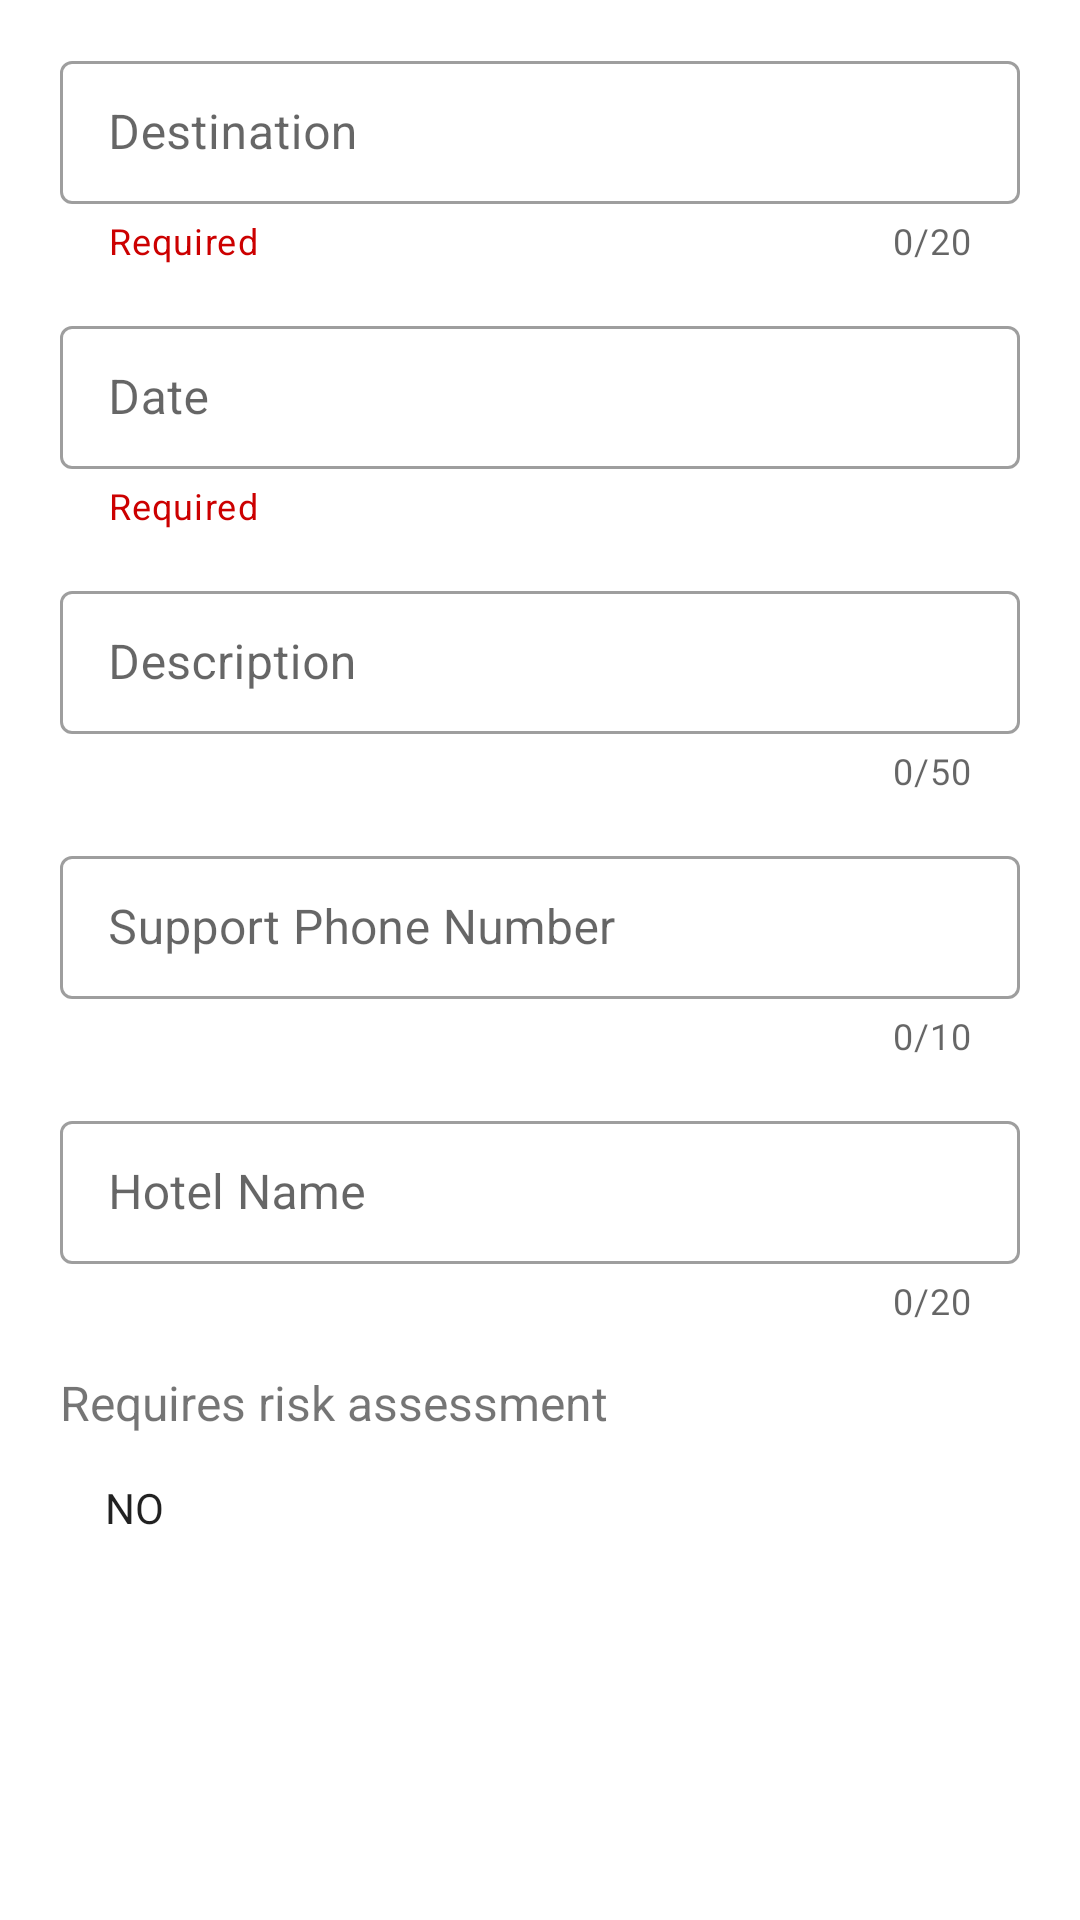

Reconstruct the res/layout file that produces this screen, plus the resources it refers to.
<!-- AndroidManifest.xml: application theme Theme.KotlinNativePercy -->
<!-- res/layout/update_trip_dialog.xml -->
<?xml version="1.0" encoding="utf-8"?>
<ScrollView xmlns:android="http://schemas.android.com/apk/res/android"
    xmlns:tools="http://schemas.android.com/tools"
    android:fillViewport="true"
    android:layout_width="match_parent"
    android:layout_height="match_parent"
    tools:context=".fragment.Entry">

    <androidx.constraintlayout.widget.ConstraintLayout
        xmlns:app="http://schemas.android.com/apk/res-auto"
        android:layout_width="match_parent"
        android:layout_height="wrap_content"
        android:paddingBottom="40dp">

        
        <com.google.android.material.textfield.TextInputLayout
            android:id="@+id/destinationLayout"
            style="@style/Widget.MaterialComponents.TextInputLayout.OutlinedBox.Dense"
            android:layout_marginHorizontal="20dp"
            app:helperText="@string/required"
            android:layout_width="match_parent"
            android:layout_height="wrap_content"
            app:endIconMode="clear_text"
            android:layout_marginTop="15dp"
            app:counterEnabled="true"
            app:counterMaxLength="20"
            app:helperTextTextColor="@android:color/holo_red_dark"
            app:layout_constraintEnd_toEndOf="parent"
            app:layout_constraintStart_toStartOf="parent"
            app:layout_constraintTop_toTopOf="parent">

            <com.google.android.material.textfield.TextInputEditText
                android:id="@+id/destinationUpdate"
                android:layout_width="match_parent"
                android:layout_height="wrap_content"
                android:lines="1"
                android:maxLength="16"
                android:inputType="text"
                android:hint="@string/destination"/>

        </com.google.android.material.textfield.TextInputLayout>


        
        <com.google.android.material.textfield.TextInputLayout
            android:id="@+id/dateLayout"
            style="@style/Widget.MaterialComponents.TextInputLayout.OutlinedBox.Dense"
            android:layout_marginHorizontal="20dp"
            app:helperText="@string/required"
            android:layout_width="match_parent"
            android:layout_height="wrap_content"
            app:endIconMode="clear_text"
            app:helperTextTextColor="@android:color/holo_red_dark"
            android:layout_marginTop="15dp"
            app:layout_constraintEnd_toEndOf="parent"
            app:layout_constraintStart_toStartOf="parent"
            app:layout_constraintTop_toBottomOf="@id/destinationLayout">

            <com.google.android.material.textfield.TextInputEditText
                android:id="@+id/dateUpdate"
                android:layout_width="match_parent"
                android:layout_height="wrap_content"
                android:lines="1"
                android:inputType="date"
                android:hint="@string/date"/>

        </com.google.android.material.textfield.TextInputLayout>


        
        <com.google.android.material.textfield.TextInputLayout
            android:id="@+id/descriptionLayout"
            style="@style/Widget.MaterialComponents.TextInputLayout.OutlinedBox.Dense"
            android:layout_marginHorizontal="20dp"
            android:layout_width="match_parent"
            android:layout_height="wrap_content"
            app:endIconMode="clear_text"
            app:counterEnabled="true"
            app:counterMaxLength="50"
            android:layout_marginTop="15dp"
            app:layout_constraintEnd_toEndOf="parent"
            app:layout_constraintStart_toStartOf="parent"
            app:layout_constraintTop_toBottomOf="@id/dateLayout">

            <com.google.android.material.textfield.TextInputEditText
                android:id="@+id/descriptionUpdate"
                android:layout_width="match_parent"
                android:layout_height="wrap_content"
                android:lines="1"
                android:inputType="text"
                android:hint="@string/description"/>

        </com.google.android.material.textfield.TextInputLayout>


        
        <com.google.android.material.textfield.TextInputLayout
            android:id="@+id/phoneLayout"
            style="@style/Widget.MaterialComponents.TextInputLayout.OutlinedBox.Dense"
            android:layout_marginHorizontal="20dp"
            android:layout_width="match_parent"
            android:layout_height="wrap_content"
            app:endIconMode="clear_text"
            app:counterEnabled="true"
            app:counterMaxLength="10"
            android:layout_marginTop="15dp"
            app:layout_constraintEnd_toEndOf="parent"
            app:layout_constraintStart_toStartOf="parent"
            app:layout_constraintTop_toBottomOf="@id/descriptionLayout">

            <com.google.android.material.textfield.TextInputEditText
                android:id="@+id/phoneUpdate"
                android:layout_width="match_parent"
                android:layout_height="wrap_content"
                android:lines="1"
                android:inputType="phone"
                android:hint="@string/phone"/>

        </com.google.android.material.textfield.TextInputLayout>


        
        <com.google.android.material.textfield.TextInputLayout
            android:id="@+id/hotelLayout"
            style="@style/Widget.MaterialComponents.TextInputLayout.OutlinedBox.Dense"
            android:layout_marginHorizontal="20dp"
            android:layout_width="match_parent"
            android:layout_height="wrap_content"
            app:endIconMode="clear_text"
            app:counterEnabled="true"
            app:counterMaxLength="20"
            app:helperTextTextColor="@android:color/holo_red_dark"
            android:layout_marginTop="15dp"
            app:layout_constraintEnd_toEndOf="parent"
            app:layout_constraintStart_toStartOf="parent"
            app:layout_constraintTop_toBottomOf="@id/phoneLayout">


            <com.google.android.material.textfield.TextInputEditText
                android:id="@+id/hotelUpdate"
                android:layout_width="match_parent"
                android:layout_height="wrap_content"
                android:lines="1"
                android:inputType="text"
                android:hint="@string/hotel"/>

        </com.google.android.material.textfield.TextInputLayout>

        <TextView
            android:layout_width="match_parent"
            android:layout_height="wrap_content"
            android:id="@+id/labelSwitch"
            android:layout_marginTop="15dp"
            android:text="@string/assessment"
            android:textSize="16sp"
            android:layout_marginHorizontal="20dp"
            app:layout_constraintEnd_toEndOf="parent"
            app:layout_constraintStart_toStartOf="parent"
            app:layout_constraintTop_toBottomOf="@id/hotelLayout"/>

        <androidx.appcompat.widget.SwitchCompat
            android:layout_width="wrap_content"
            android:layout_height="wrap_content"
            android:id="@+id/assessmentUpdate"
            android:background="@null"
            android:thumb="@drawable/thumb"
            app:track="@drawable/track"
            app:showText="true"
            android:textOn="@string/switchOn"
            android:textOff="@string/switchOff"
            app:layout_constraintStart_toStartOf="parent"
            app:layout_constraintTop_toBottomOf="@id/labelSwitch"
            android:layout_marginHorizontal="20dp"
            />

    </androidx.constraintlayout.widget.ConstraintLayout>

</ScrollView>
<!-- resources referenced by this layout -->
<resources>
  <string name="assessment">Requires risk assessment</string>
  <string name="date">Date</string>
  <string name="description">Description</string>
  <string name="destination">Destination</string>
  <string name="hotel">Hotel Name</string>
  <string name="phone">Support Phone Number</string>
  <string name="required">Required</string>
  <string name="switchOff">NO</string>
  <string name="switchOn">YES</string>
  <style name="Theme.KotlinNativePercy" parent="Theme.MaterialComponents.DayNight.NoActionBar">
          
          <item name="colorPrimary">@color/purple_500</item>
          <item name="colorPrimaryVariant">@color/purple_700</item>
          <item name="colorOnPrimary">@color/white</item>
          
          <item name="colorSecondary">@color/teal_200</item>
          <item name="colorSecondaryVariant">@color/teal_700</item>
          <item name="colorOnSecondary">@color/black</item>
          
          <item name="android:statusBarColor" tools:targetApi="l">?attr/colorPrimaryVariant</item>
          
      </style>
  <color name="purple_500">#FF6200EE</color>
  <color name="purple_700">#FF3700B3</color>
  <color name="white">#FFFFFFFF</color>
  <color name="teal_200">#FF03DAC5</color>
  <color name="teal_700">#FF018786</color>
  <color name="black">#FF000000</color>
</resources>
